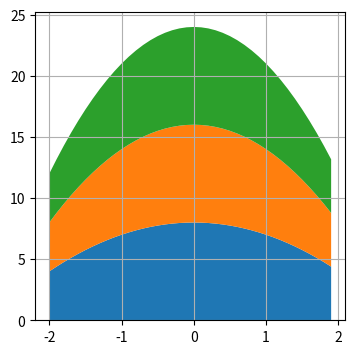

This chart was generated by the following Python code:
import numpy as np
import matplotlib.pyplot as plt

fig = plt.figure(figsize=(4, 4))
ax = fig.add_subplot()

x = np.arange(-2, 2, 0.1)
y1 = np.array([-y**2 for y in x]) + 8
y2 = np.array([-y**2 for y in x]) + 8
y3 = np.array([-y**2 for y in x]) + 8
ax.stackplot(x, y1, y2, y3)

ax.grid()

plt.show()
